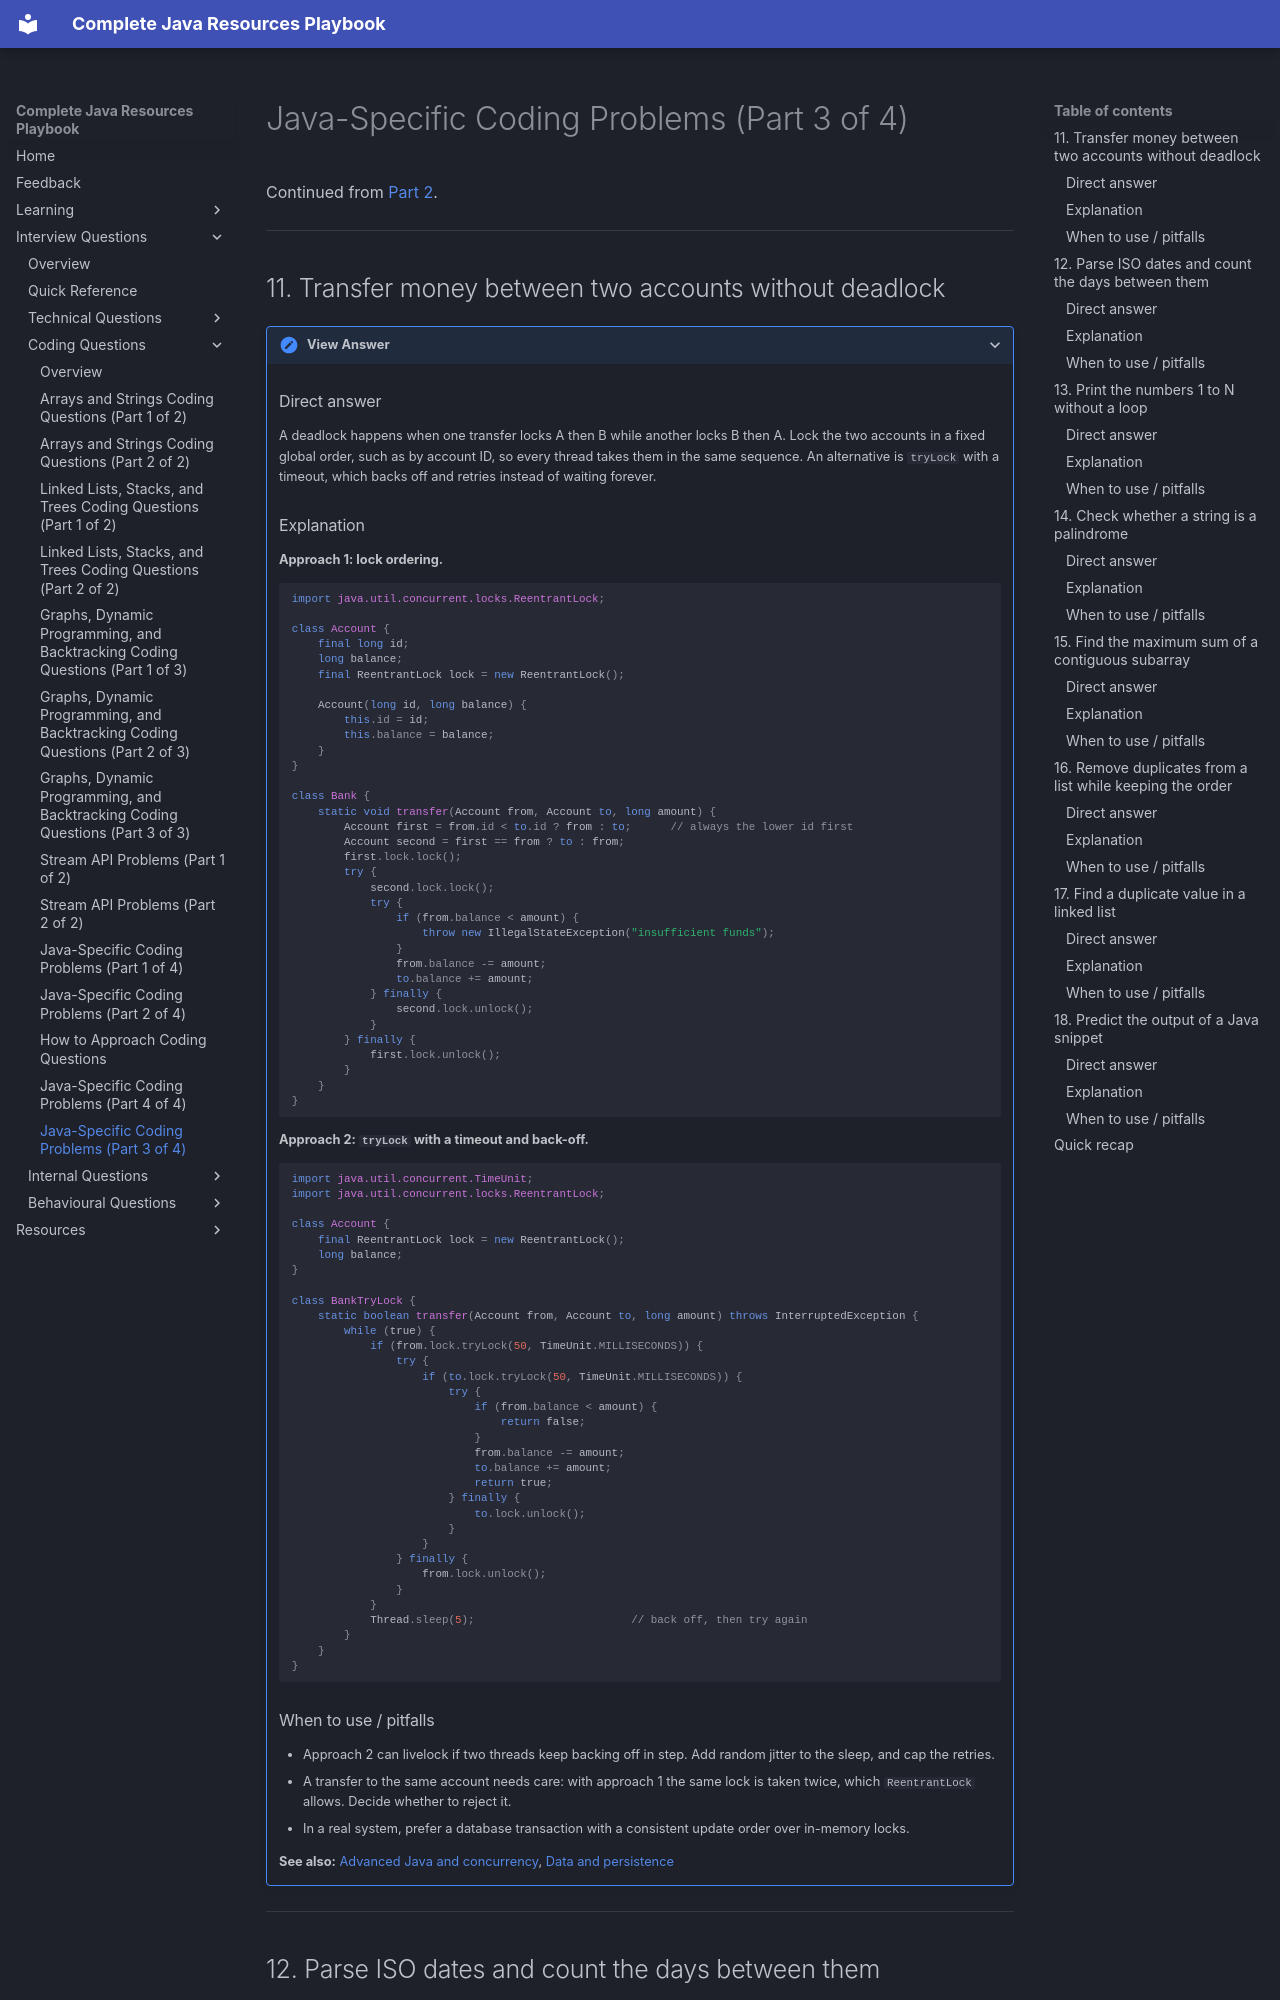

repository: AthiraMohan14/Complete-Java-Resource-PlayBook · page: interview-questions/coding/java-coding-problems-part-3/index.html · generator: mkdocs

# Java-Specific Coding Problems (Part 3 of 4)

Continued from [Part 2](java-coding-problems-part-2.md).

---

## 11. Transfer money between two accounts without deadlock

<details markdown="1">
<summary>View Answer</summary>

### Direct answer
A deadlock happens when one transfer locks A then B while another locks B then A. Lock the two accounts in a fixed global order, such as by account ID, so every thread takes them in the same sequence. An alternative is `tryLock` with a timeout, which backs off and retries instead of waiting forever.

### Explanation
**Approach 1: lock ordering.**

```java
import java.util.concurrent.locks.ReentrantLock;

class Account {
    final long id;
    long balance;
    final ReentrantLock lock = new ReentrantLock();

    Account(long id, long balance) {
        this.id = id;
        this.balance = balance;
    }
}

class Bank {
    static void transfer(Account from, Account to, long amount) {
        Account first = from.id < to.id ? from : to;      // always the lower id first
        Account second = first == from ? to : from;
        first.lock.lock();
        try {
            second.lock.lock();
            try {
                if (from.balance < amount) {
                    throw new IllegalStateException("insufficient funds");
                }
                from.balance -= amount;
                to.balance += amount;
            } finally {
                second.lock.unlock();
            }
        } finally {
            first.lock.unlock();
        }
    }
}
```

**Approach 2: `tryLock` with a timeout and back-off.**

```java
import java.util.concurrent.TimeUnit;
import java.util.concurrent.locks.ReentrantLock;

class Account {
    final ReentrantLock lock = new ReentrantLock();
    long balance;
}

class BankTryLock {
    static boolean transfer(Account from, Account to, long amount) throws InterruptedException {
        while (true) {
            if (from.lock.tryLock(50, TimeUnit.MILLISECONDS)) {
                try {
                    if (to.lock.tryLock(50, TimeUnit.MILLISECONDS)) {
                        try {
                            if (from.balance < amount) {
                                return false;
                            }
                            from.balance -= amount;
                            to.balance += amount;
                            return true;
                        } finally {
                            to.lock.unlock();
                        }
                    }
                } finally {
                    from.lock.unlock();
                }
            }
            Thread.sleep(5);                        // back off, then try again
        }
    }
}
```

### When to use / pitfalls
- Approach 2 can livelock if two threads keep backing off in step. Add random jitter to the sleep, and cap the retries.
- A transfer to the same account needs care: with approach 1 the same lock is taken twice, which `ReentrantLock` allows. Decide whether to reject it.
- In a real system, prefer a database transaction with a consistent update order over in-memory locks.

**See also:** [Advanced Java and concurrency](../technical/advanced-java-concurrency-part-1.md), [Data and persistence](../technical/data-and-persistence-part-1.md)

</details>

---

## 12. Parse ISO dates and count the days between them

<details markdown="1">
<summary>View Answer</summary>
